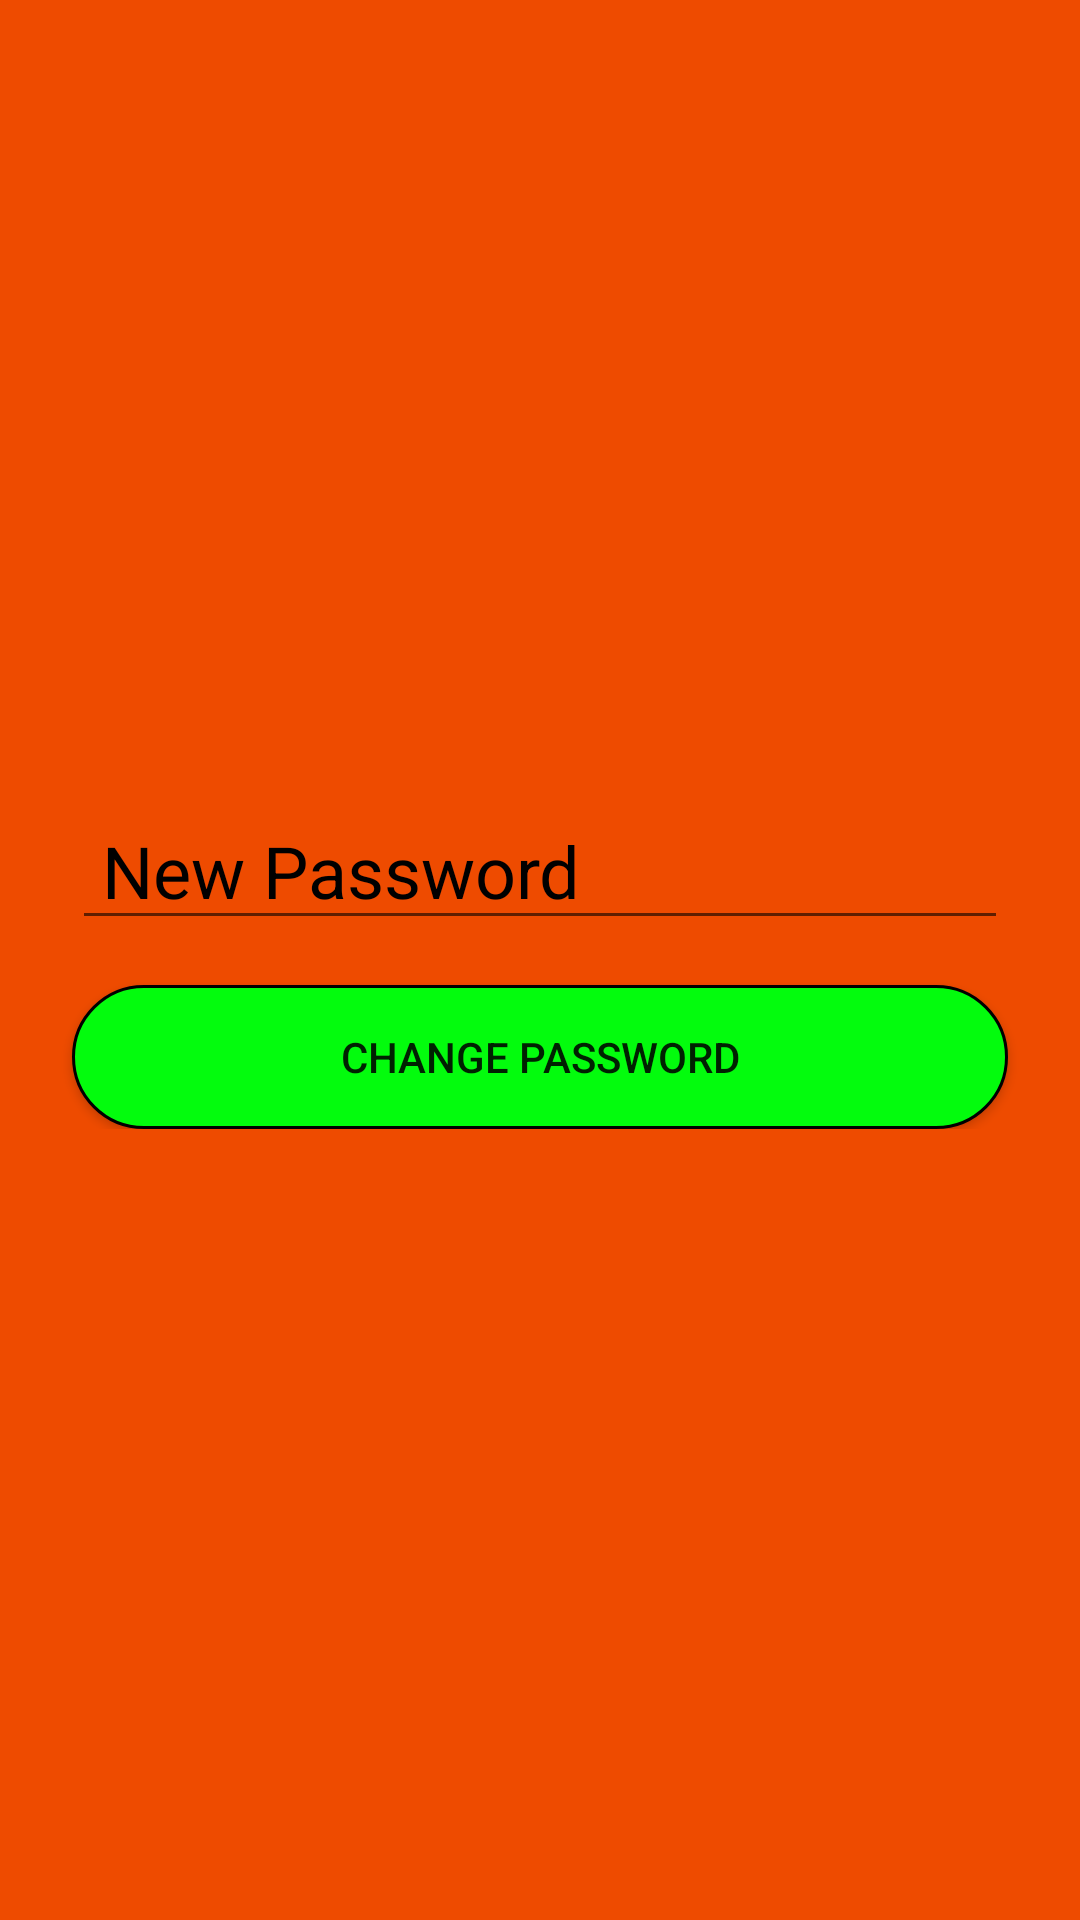

This screen was rendered from an Android layout file. Write that file and the resources it references.
<!-- AndroidManifest.xml: application theme Theme.RealMadrid -->
<!-- res/layout/activity_password_change.xml -->
<?xml version="1.0" encoding="utf-8"?>
<androidx.constraintlayout.widget.ConstraintLayout xmlns:android="http://schemas.android.com/apk/res/android"
    xmlns:app="http://schemas.android.com/apk/res-auto"
    xmlns:tools="http://schemas.android.com/tools"
    android:layout_width="match_parent"
    android:layout_height="match_parent"
    tools:context=".PasswordChangeActivity"
    android:background="#EE4B00">

    <LinearLayout
        android:layout_width="match_parent"
        android:layout_height="wrap_content"
        android:orientation="vertical"
        app:layout_constraintBottom_toBottomOf="parent"
        app:layout_constraintEnd_toEndOf="parent"
        app:layout_constraintStart_toStartOf="parent"
        app:layout_constraintTop_toTopOf="parent">

        <EditText
            android:id="@+id/editTextNewPassword"
            android:layout_width="match_parent"
            android:layout_height="wrap_content"
            android:ems="10"
            android:hint="New Password"
            android:paddingLeft="10sp"
            android:drawableLeft="@drawable/lock"
            android:textSize="24sp"
            android:textColorHint="@color/black"
            android:layout_marginLeft="24sp"
            android:layout_marginRight="24sp"
            android:inputType="textPersonName"
             />

        <androidx.appcompat.widget.AppCompatButton
            android:id="@+id/buttonchange"
            android:layout_width="match_parent"
            android:layout_height="wrap_content"
            android:layout_marginTop="15sp"
            android:layout_marginRight="24sp"
            android:layout_marginLeft="24sp"
            android:text="change password"
            android:background="@drawable/button_shape"/>
    </LinearLayout>
</androidx.constraintlayout.widget.ConstraintLayout>
<!-- resources referenced by this layout -->
<resources>
  <!-- drawable button_shape (drawable) -->
  <?xml version="1.0" encoding="utf-8"?>
  <shape android:shape="rectangle" xmlns:android="http://schemas.android.com/apk/res/android">
      <solid android:color="#03FC0D"/>
      <stroke android:color="@color/black"
          android:width="1dp"/>
      <corners android:radius="100dp"/>
  </shape>
  <style name="Theme.RealMadrid" parent="Theme.MaterialComponents.DayNight.NoActionBar">
          
          <item name="colorPrimary">@color/green</item>
          <item name="colorPrimaryVariant">@color/green</item>
          <item name="colorOnPrimary">@color/white</item>
          
          <item name="colorSecondary">@color/teal_200</item>
          <item name="colorSecondaryVariant">@color/green</item>
          <item name="colorOnSecondary">@color/black</item>
          
          <item name="android:statusBarColor" tools:targetApi="l">?attr/colorPrimaryVariant</item>
          
      </style>
  <!-- not gathered from this repository: default colours our renderer supplied (Android Studio template values) -->
  <color name="teal_200">#FF03DAC5</color>
  <color name="black">#FF000000</color>
  <color name="white">#FFFFFFFF</color>
</resources>
